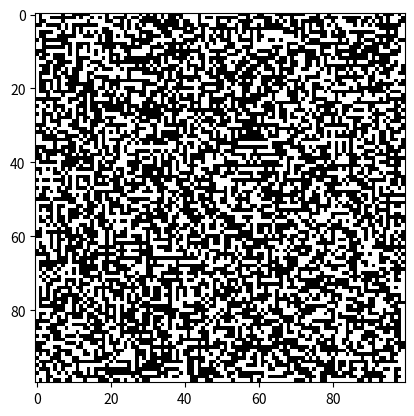
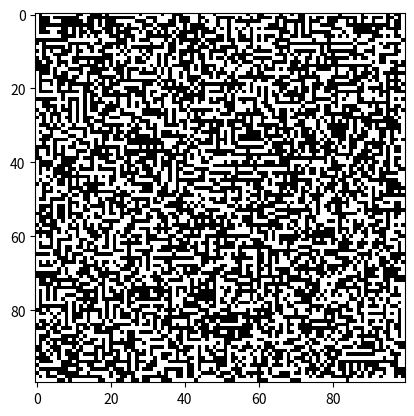
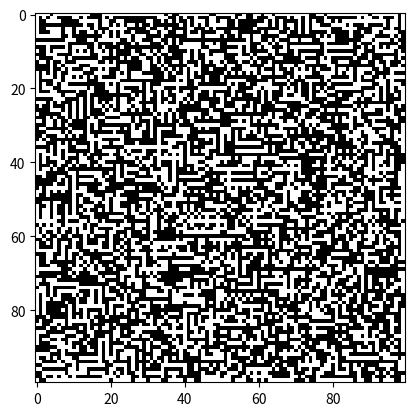
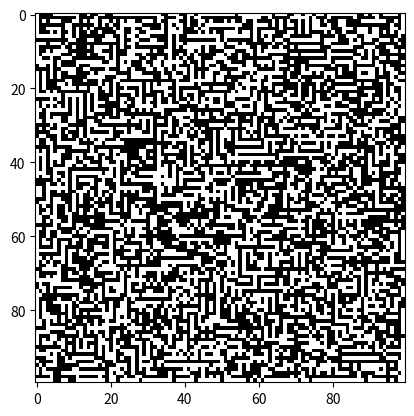
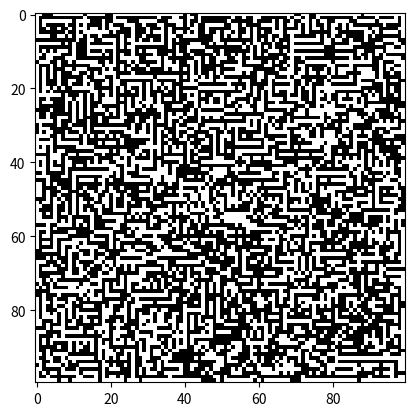
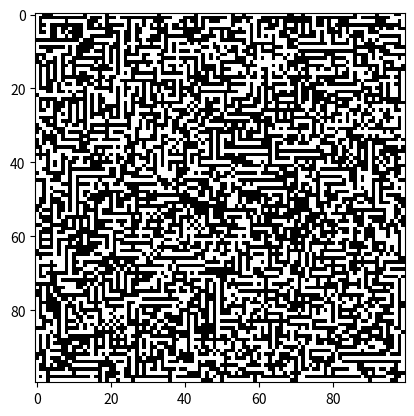
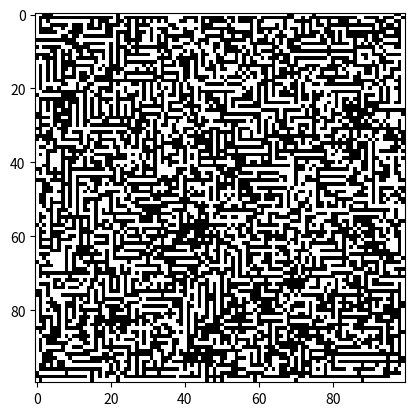
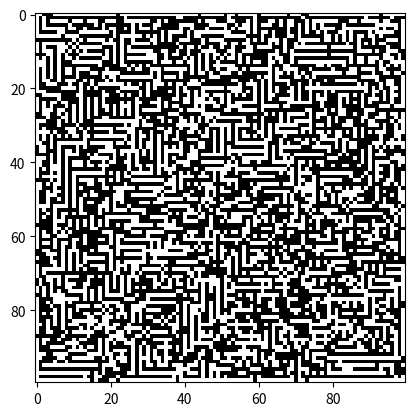
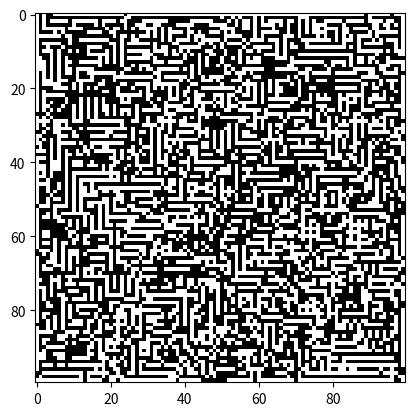
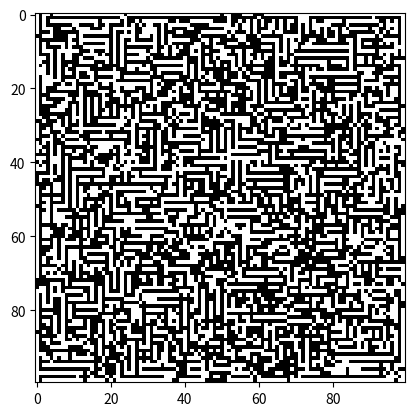

These charts were generated, in order, by the following Python code: (Note: this script raises an exception after producing the figures.)
"""Recreate loren's CA from this skeet: https://bsky.app/profile/lorenschmidt.bsky.social/post/3lnnnrx3ea22l"""

from scipy.signal import convolve2d
import matplotlib.pylab as plt
import numpy as np


SEED = 1701
STEPS = 10

rules = np.array(
    [
        [2, 2, 2, 2, 0],
        [2, 1, 0, 0, 0],
        [1, 1, 0, 2, 0],
        [0, 2, 1, 0, 1],
        [2, 2, 2, 2, 0],
    ]
)

orthog_kernel = [
    [0, 1, 0],
    [1, 0, 1],
    [0, 1, 0],
]
diag_kernel = [[1, 0, 1], [0, 0, 0], [1, 0, 1]]

rng = np.random.default_rng(SEED)
grid = rng.integers(0, 2, size=(100, 100))

for step in range(STEPS):
    orthog_counts = convolve2d(grid, orthog_kernel, mode="same")
    diag_counts = convolve2d(grid, diag_kernel, mode="same")

    new_grid = rules[orthog_counts, diag_counts]
    new_grid[new_grid == 2] = grid[new_grid == 2]
    grid = new_grid
    plt.imshow(grid, cmap="gray")
    plt.show()

plt.imshow(grid, cmap="gray")
plt.savefig("out/final_state.png", dpi=200)
plt.close()
